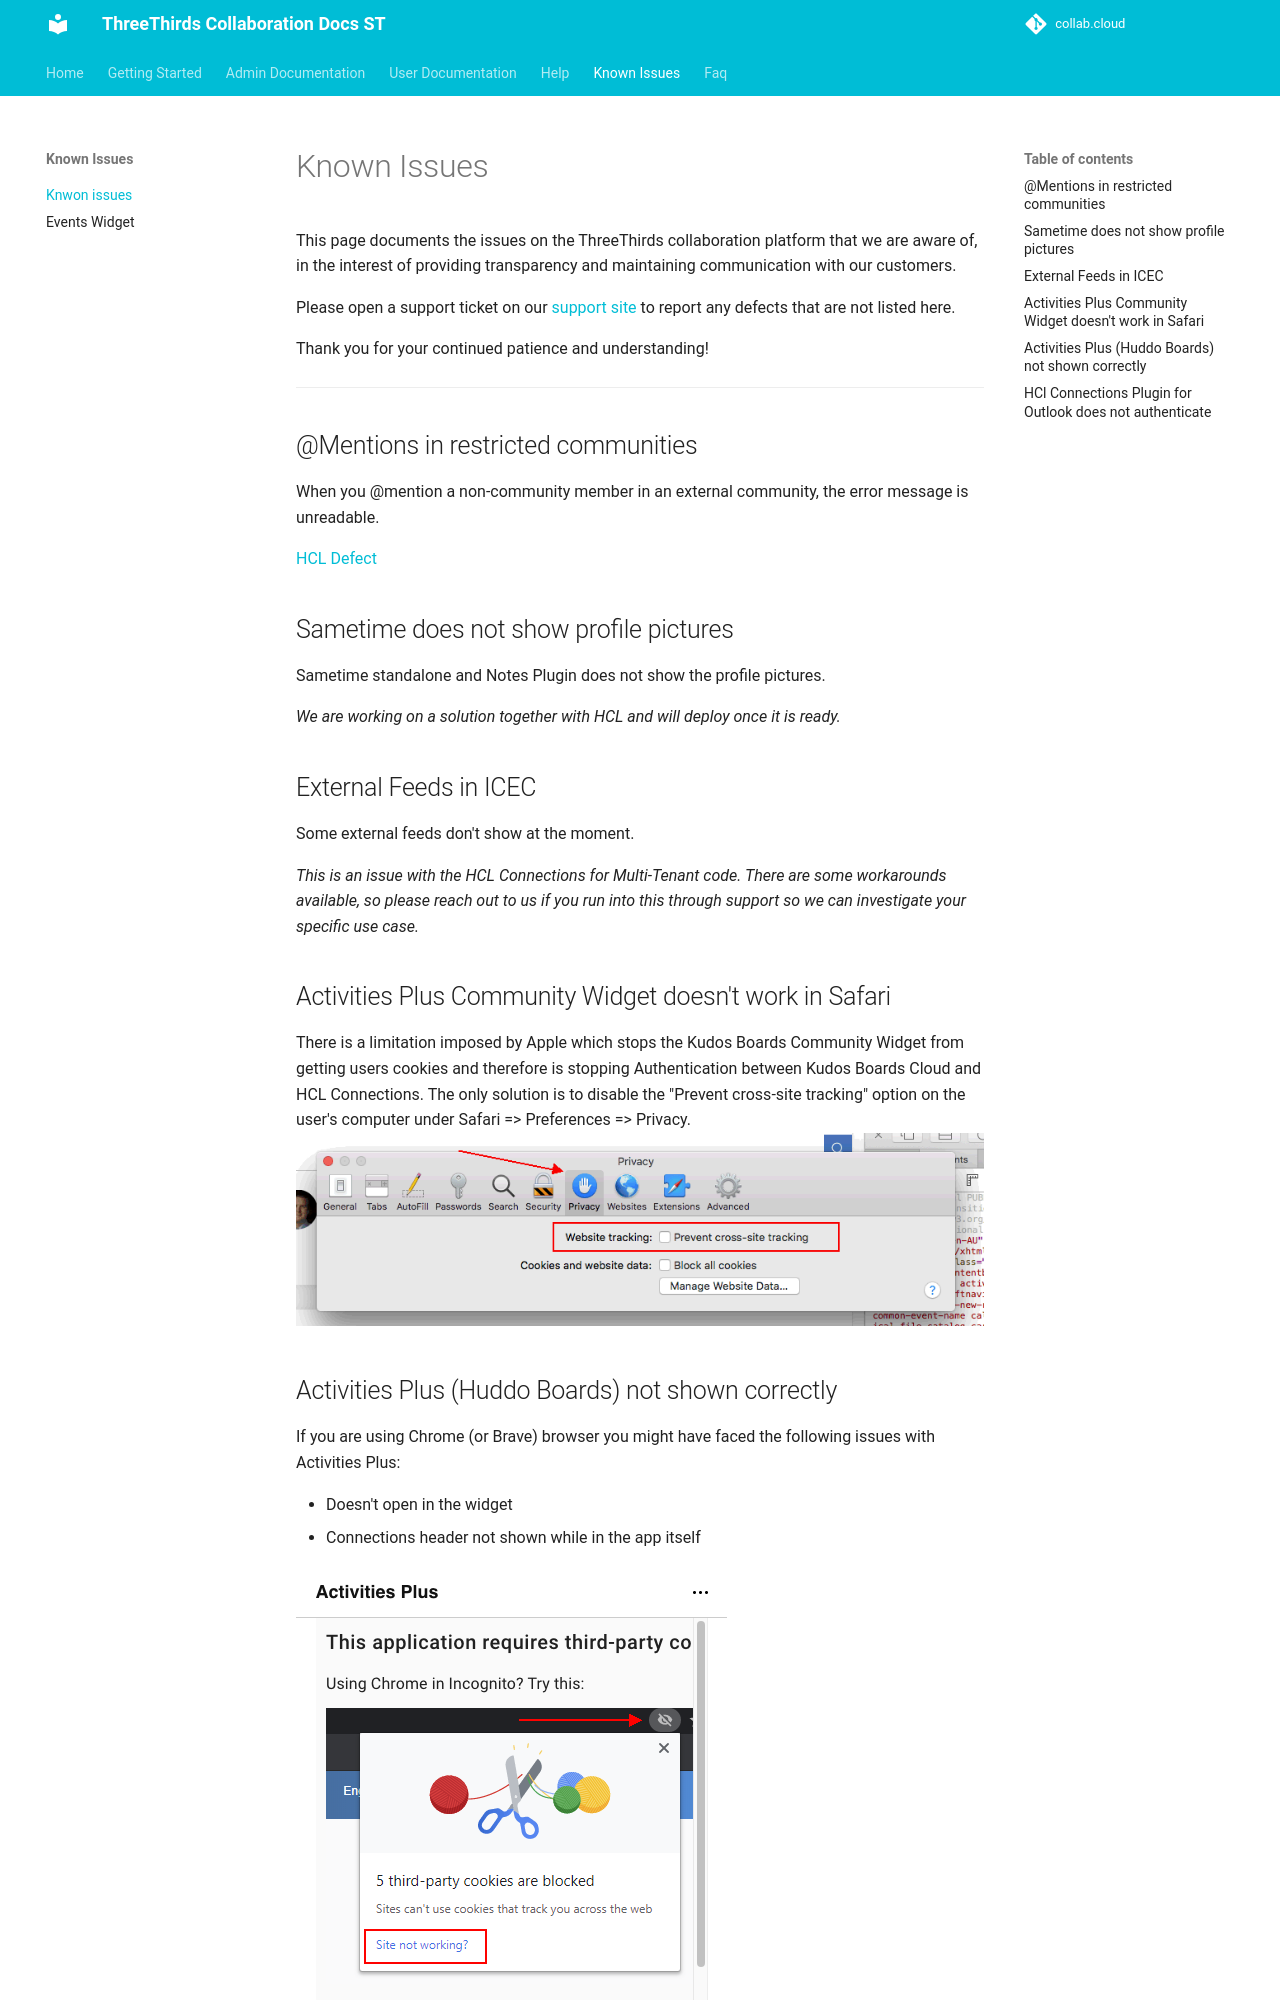

repository: collabdotcloud/docs.st.collab.cloud · page: help/known-issues/index.html · generator: mkdocs

# Known Issues

This page documents the issues on the ThreeThirds collaboration platform that we are aware of, in the interest of providing transparency and maintaining communication with our customers.

Please open a support ticket on our [support site](https://support.collab.cloud/)  to report any defects that are not listed here.

Thank you for your continued patience and understanding!

---

## @Mentions in restricted communities

When you @mention a non-community member in an external community, the error message is unreadable.

[HCL Defect](https://support.hcltechsw.com/csm?id=kb_article&sysparm_article=KB0110370){target="_blank"}

## Sametime does not show profile pictures

Sametime standalone and Notes Plugin does not show the profile pictures.

*We are working on a solution together with HCL and will deploy once it is ready.*

## External Feeds in ICEC

Some external feeds don't show at the moment.

*This is an issue with the HCL Connections for Multi-Tenant code. There are some workarounds available, so please reach out to us if you run into this through support so we can investigate your specific use case.*
